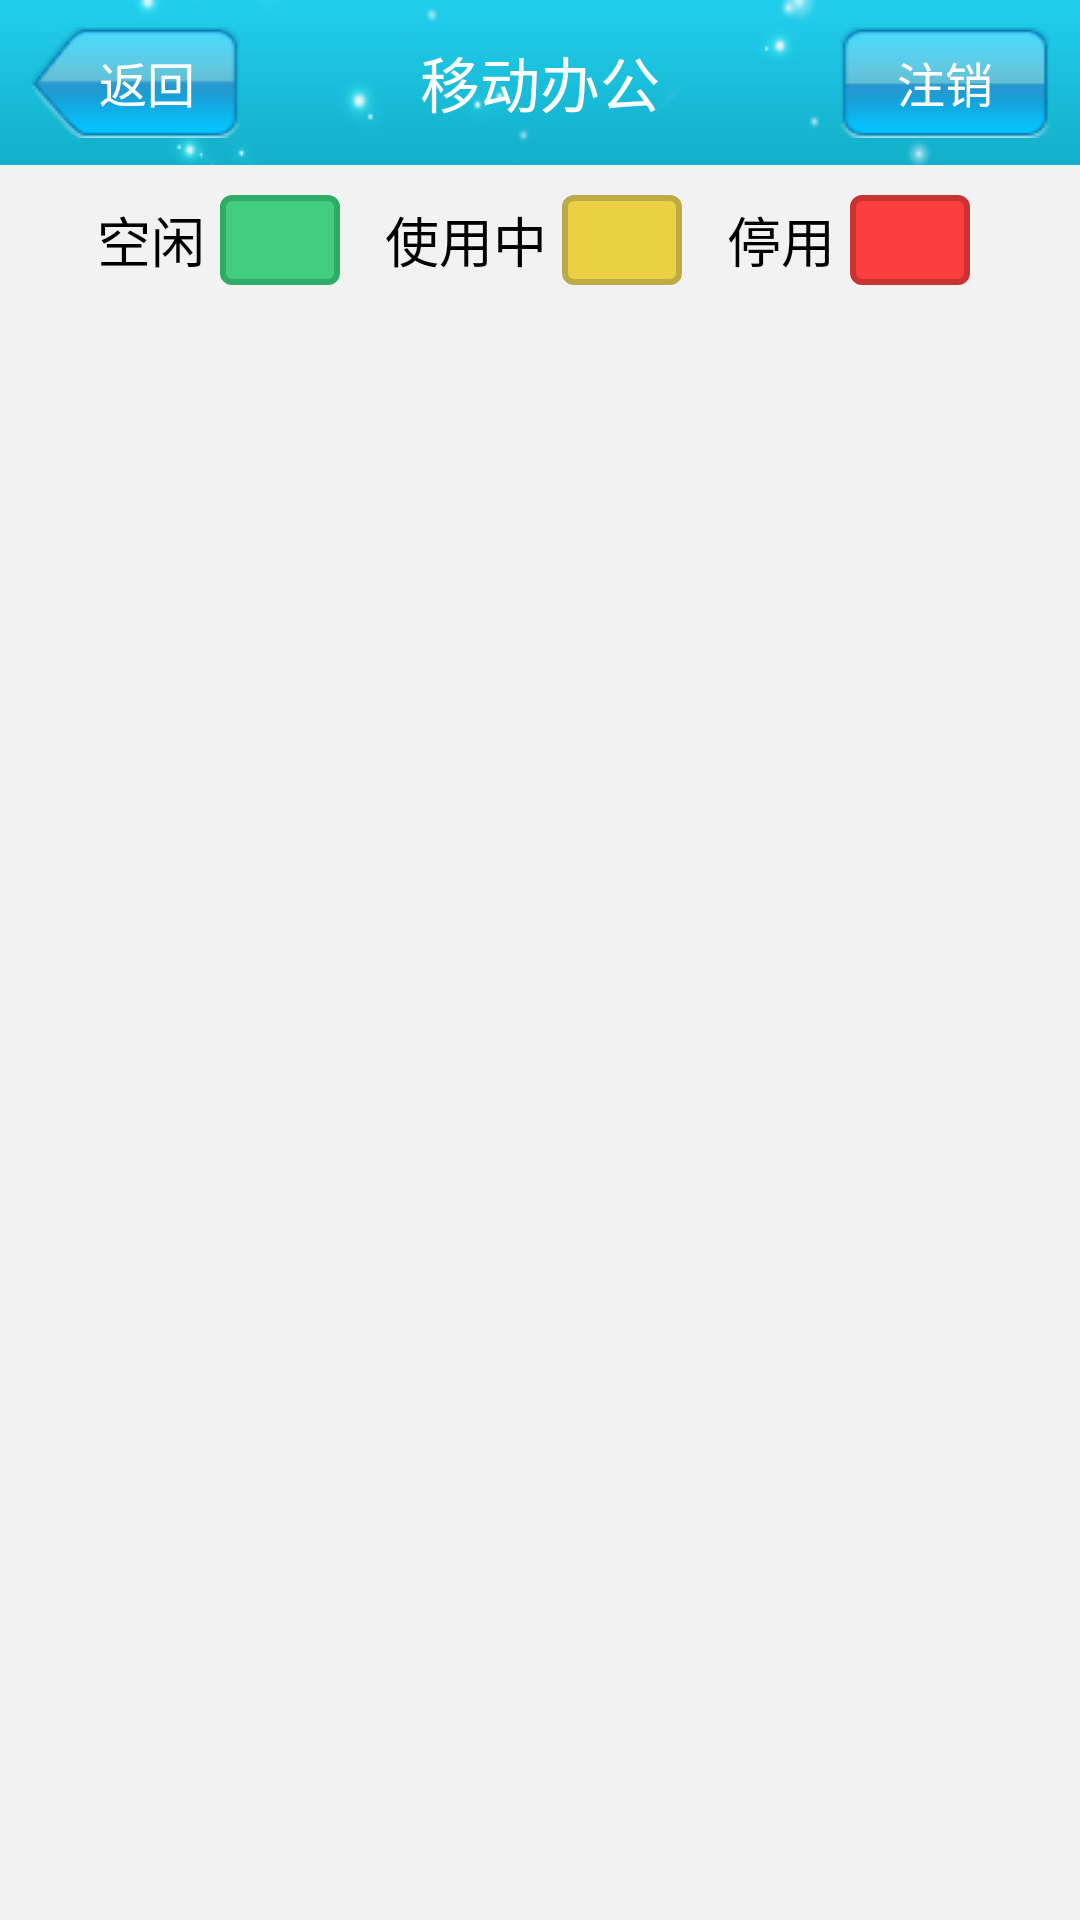

Reconstruct the res/layout file that produces this screen, plus the resources it refers to.
<!-- AndroidManifest.xml: application theme AppTheme -->
<!-- res/layout/hysxx_activity.xml -->
<?xml version="1.0" encoding="utf-8"?>
<RelativeLayout xmlns:android="http://schemas.android.com/apk/res/android"
    android:layout_width="match_parent"
    android:layout_height="match_parent"
    android:background="@color/bg" >

    <include
        android:id="@+id/title"
        layout="@layout/title" />

    <LinearLayout
        android:id="@+id/linearLayout1"
        android:layout_width="295dp"
        android:layout_height="wrap_content"
        android:layout_centerHorizontal="true"
        android:layout_below="@+id/title"
        android:layout_marginLeft="10dp"
        android:layout_marginRight="10dp"
        android:layout_marginTop="10dp"
        android:orientation="horizontal" >

        <TextView
            android:id="@+id/textView1"
            android:layout_width="wrap_content"
            android:layout_height="wrap_content"
            android:layout_gravity="center_vertical"
            android:layout_marginRight="5dp"
            android:text="空闲"
            android:textColor="#000000"
            android:textSize="18sp" />

        <View
            android:id="@+id/view1"
            android:layout_width="40dp"
            android:layout_height="30dp"
            android:layout_gravity="center_vertical"
            android:background="@drawable/hyskx_bg"
            android:layout_marginRight="15dp" />
        <TextView
            android:id="@+id/textView2"
            android:layout_width="wrap_content"
            android:layout_height="wrap_content"
            android:layout_gravity="center_vertical"
            android:layout_marginRight="5dp"
            android:text="使用中"
            android:textColor="#000000"
            android:textSize="18sp" />

        <View
            android:id="@+id/view2"
            android:layout_width="40dp"
            android:layout_height="30dp"
            android:background="@drawable/hyssyz_bg"
            android:layout_gravity="center_vertical"
            android:layout_marginRight="15dp" />
        <TextView
            android:id="@+id/textView3"
            android:layout_width="wrap_content"
            android:layout_height="wrap_content"
            android:layout_gravity="center_vertical"
            android:layout_marginRight="5dp"
            android:text="停用"
            android:textColor="#000000"
            android:textSize="18sp" />

        <View
            android:id="@+id/view3"
            android:layout_width="40dp"
            android:layout_height="30dp"
            android:background="@drawable/hysty_bg"
            android:layout_gravity="center_vertical" />
        
    </LinearLayout>

    <GridView
        android:id="@+id/gv_hysxx"
        android:layout_width="match_parent"
        android:layout_height="wrap_content"
        
        android:layout_below="@+id/linearLayout1"
        android:layout_marginLeft="10dp"
        android:layout_marginRight="10dp"
        android:layout_marginTop="10dp"
        
        android:horizontalSpacing="0dp"
        android:verticalSpacing="10dp"
        android:numColumns="2" >
    </GridView>

</RelativeLayout>
<!-- res/layout/title.xml (included above) -->
<?xml version="1.0" encoding="utf-8"?>
<RelativeLayout xmlns:android="http://schemas.android.com/apk/res/android"
    android:layout_width="match_parent"
    android:layout_height="55dp"
    android:background="@drawable/title_bg" >

    <TextView
        android:id="@id/titleBack"
        android:layout_width="70dp"
        android:layout_height="37dp"
        android:layout_centerVertical="true"
        android:layout_marginLeft="10dp"
        android:background="@drawable/titile_back_select"
        android:gravity="center_vertical|right"
        android:paddingRight="15dp"
        android:text="返回"
        android:textColor="@color/white"
        android:textSize="16.0sp" />

    <TextView
        android:id="@id/titleName"
        android:layout_width="wrap_content"
        android:layout_height="wrap_content"
        android:layout_centerHorizontal="true"
        android:layout_centerVertical="true"
        android:text="@string/app_name"
        android:textColor="@color/white"
        android:textSize="20sp" />

    <TextView
        android:id="@id/titleSub"
        android:layout_width="70dp"
        android:layout_height="37dp"
        android:layout_alignParentRight="true"
        android:layout_centerVertical="true"
        android:layout_marginRight="10dp"
        android:background="@drawable/titile_zx_select"
        android:gravity="center_vertical|center_horizontal"
        android:text="注销"
        android:textColor="#ffffff"
        android:textSize="16sp" />

</RelativeLayout>
<!-- resources referenced by this layout -->
<resources>
  <color name="bg">#f2f2f2</color>
  <color name="white">#ffffff</color>
  <!-- drawable hyskx_bg (drawable) -->
  <?xml version="1.0" encoding="utf-8"?>
  <shape xmlns:android="http://schemas.android.com/apk/res/android" >
      <corners android:topLeftRadius="3dp"
          android:topRightRadius="3dp"
          android:bottomLeftRadius="3dp"
          android:bottomRightRadius="3dp"></corners>
      <solid android:color="#43CD80"/>
      <stroke android:color="#2FAB65"
          android:width="2dp"/>
  
  </shape>
  <!-- drawable hyssyz_bg (drawable) -->
  <?xml version="1.0" encoding="utf-8"?>
  <shape xmlns:android="http://schemas.android.com/apk/res/android" >
      <corners android:topLeftRadius="3dp"
          android:topRightRadius="3dp"
          android:bottomLeftRadius="3dp"
          android:bottomRightRadius="3dp"></corners>
      <solid android:color="#EBD043"/>
      <stroke android:color="#BEAA46"
          android:width="2dp"/>
  
  </shape>
  <!-- drawable hysty_bg (drawable) -->
  <?xml version="1.0" encoding="utf-8"?>
  <shape xmlns:android="http://schemas.android.com/apk/res/android" >
      <corners android:topLeftRadius="3dp"
          android:topRightRadius="3dp"
          android:bottomLeftRadius="3dp"
          android:bottomRightRadius="3dp"></corners>
      <solid android:color="#FB3F40"/>
      <stroke android:color="#CB3232"
          android:width="2dp"/>
  
  </shape>
  <!-- drawable titile_back_select (drawable) -->
  <?xml version="1.0" encoding="utf-8"?>
  <selector xmlns:android="http://schemas.android.com/apk/res/android" >
      <item android:state_pressed="true" android:drawable="@drawable/titile_press_back"></item>
      <item android:drawable="@drawable/titile_back"></item>
  </selector>
  <!-- drawable titile_zx_select (drawable) -->
  <?xml version="1.0" encoding="utf-8"?>
  <selector xmlns:android="http://schemas.android.com/apk/res/android" >
      <item android:state_pressed="true" android:drawable="@drawable/btn_press_login"></item>
      <item android:drawable="@drawable/btn_login"></item>
  </selector>
  <!-- drawable title_bg: png bitmap (drawable-hdpi, 6632 bytes) -->
  <string name="app_name">移动办公</string>
  <style name="AppTheme" parent="AppBaseTheme">
          
      </style>
  <!-- drawable titile_press_back: png bitmap (drawable-hdpi, 1592 bytes) -->
  <!-- drawable titile_back: png bitmap (drawable-hdpi, 51468 bytes) -->
  <!-- drawable btn_press_login: png bitmap (drawable-hdpi, 1154 bytes) -->
  <!-- drawable btn_login: png bitmap (drawable-hdpi, 50317 bytes) -->
  <style name="AppBaseTheme" parent="android:Theme.Light">
          
      </style>
</resources>
